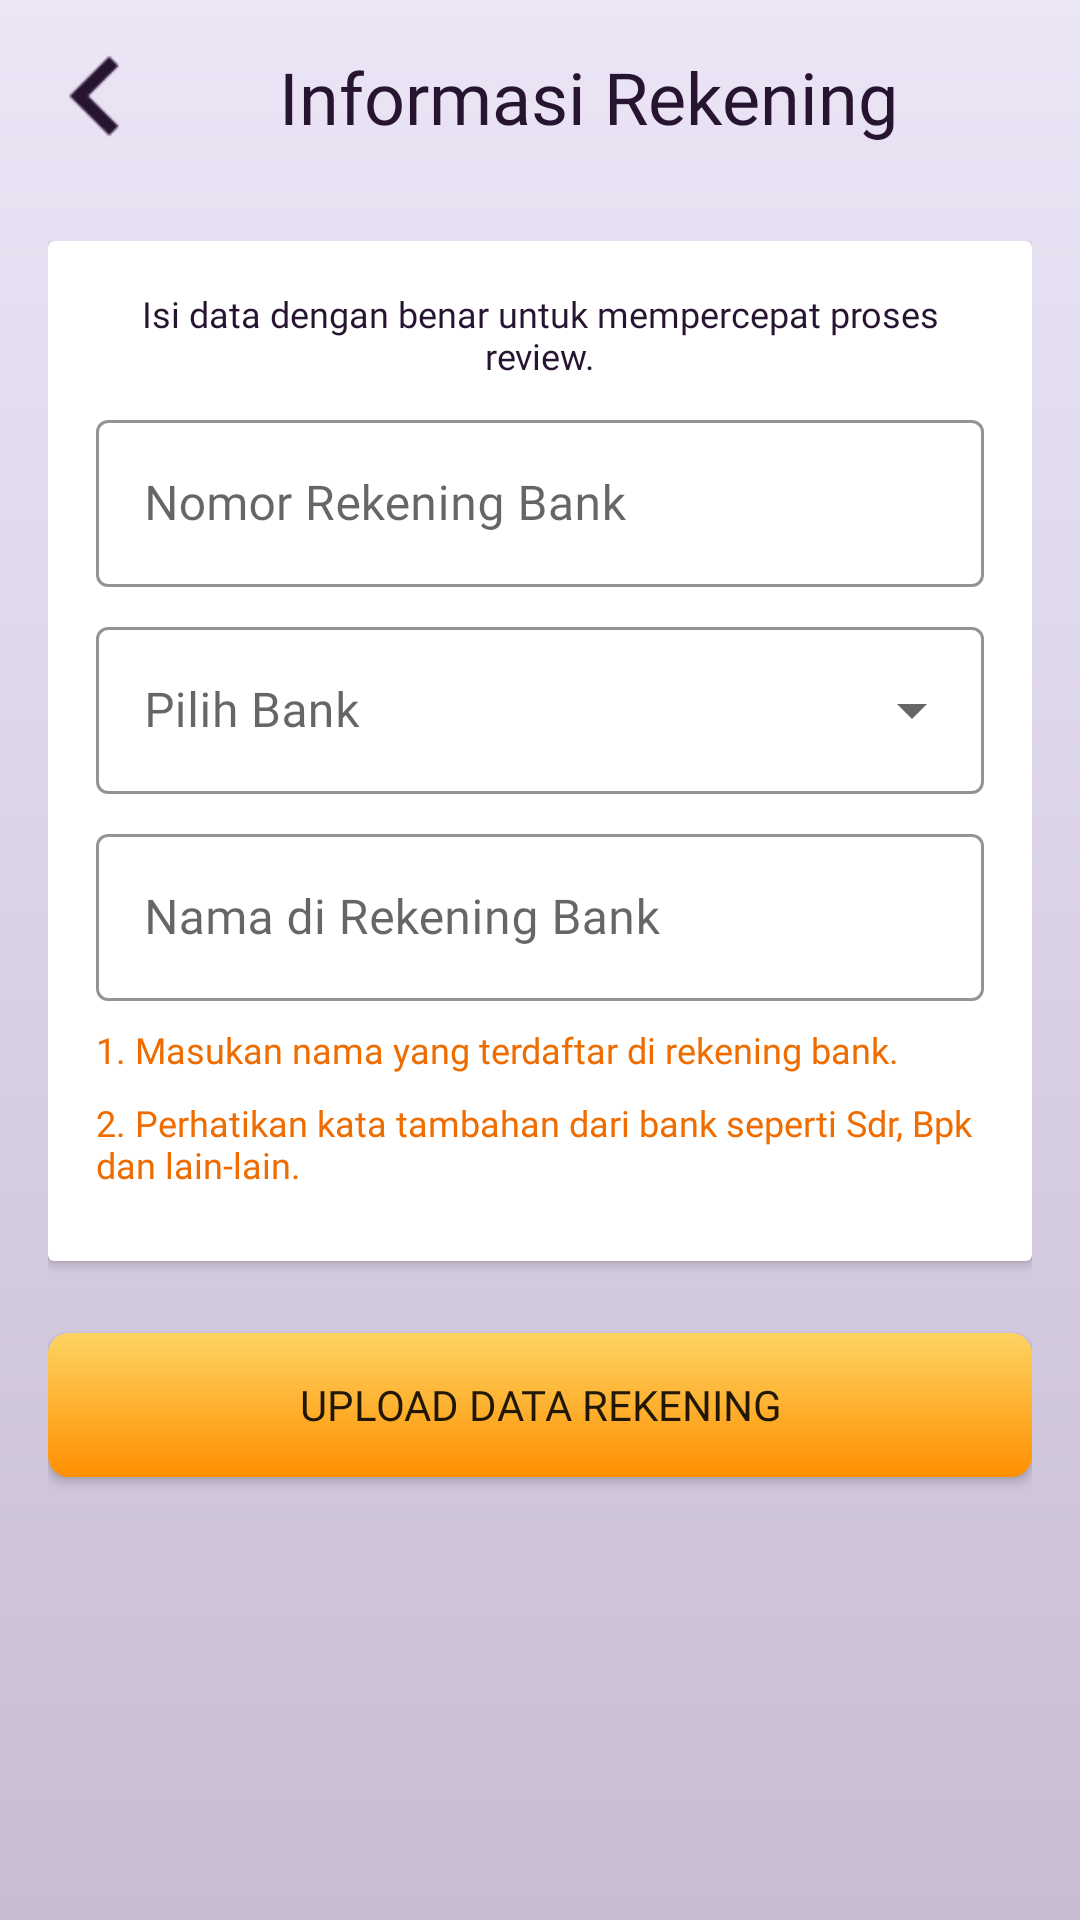

Produce the Android XML layout that renders to this screen, including the resource entries it uses.
<!-- AndroidManifest.xml: application theme AppTheme -->
<!-- res/layout/activity_info_rekening.xml -->
<?xml version="1.0" encoding="utf-8"?>
<LinearLayout xmlns:android="http://schemas.android.com/apk/res/android"
    xmlns:app="http://schemas.android.com/apk/res-auto"
    xmlns:tools="http://schemas.android.com/tools"
    android:layout_width="match_parent"
    android:layout_height="match_parent"
    android:background="@drawable/gradient_background_grey"
    android:orientation="vertical"
    tools:context=".registrasi.InfoRekeningActivity">

    <LinearLayout
        android:layout_width="match_parent"
        android:layout_height="wrap_content"
        android:layout_margin="16dp"
        android:orientation="horizontal">

        <ImageButton
            android:onClick="ButtonBackArrow"
            android:layout_width="wrap_content"
            android:layout_height="wrap_content"
            android:src="@drawable/back_icon"
            android:layout_margin="4dp"
            android:background="#00FFFFFF"
            android:scaleType="center"
            android:scaleX="2.2"
            android:scaleY="2.2"
            android:contentDescription="BackButton"/>

        <TextView
            android:layout_width="match_parent"
            android:layout_height="wrap_content"
            android:text="Informasi Rekening"
            android:fontFamily="@font/fira_sans_bold"
            android:textSize="24sp"
            android:textColor="@color/text_tertier"
            android:textAlignment="center" />

    </LinearLayout>

    <ScrollView
        android:layout_width="match_parent"
        android:layout_height="wrap_content">

        <LinearLayout
            android:layout_width="match_parent"
            android:layout_height="wrap_content"
            android:layout_margin="16dp"
            android:orientation="vertical">

            <androidx.cardview.widget.CardView
                android:layout_width="match_parent"
                android:layout_height="wrap_content"
                android:layout_marginBottom="16dp"
                android:theme="@style/Base.CardView">

                <LinearLayout
                    android:layout_width="match_parent"
                    android:layout_height="wrap_content"
                    android:layout_margin="16dp"
                    android:orientation="vertical">

                    <TextView
                        android:layout_width="match_parent"
                        android:layout_height="wrap_content"
                        android:layout_marginBottom="8dp"
                        android:text="Isi data dengan benar untuk mempercepat proses review."
                        android:fontFamily="@font/fira_sans"
                        android:textSize="12sp"
                        android:textColor="@color/text_tertier"
                        android:textAlignment="center" />

                    <com.google.android.material.textfield.TextInputLayout
                        android:id="@+id/rekening_nomor"
                        style="@style/Widget.MaterialComponents.TextInputLayout.OutlinedBox"
                        android:layout_width="match_parent"
                        android:layout_height="wrap_content"
                        android:layout_marginBottom="8dp"
                        android:hint="Nomor Rekening Bank"
                        app:boxStrokeColor="@color/text_tertier">

                        <com.google.android.material.textfield.TextInputEditText
                            android:layout_width="match_parent"
                            android:layout_height="wrap_content"
                            android:fontFamily="@font/fira_sans"
                            android:inputType="phone"/>

                    </com.google.android.material.textfield.TextInputLayout>

                    <com.google.android.material.textfield.TextInputLayout
                        style="@style/Widget.MaterialComponents.TextInputLayout.OutlinedBox.ExposedDropdownMenu"
                        android:layout_width="match_parent"
                        android:layout_height="wrap_content"
                        android:layout_marginBottom="8dp"
                        android:hint="Pilih Bank"
                        app:endIconMode="dropdown_menu"
                        app:boxStrokeColor="@color/text_tertier">

                        <AutoCompleteTextView
                            android:id="@+id/rekening_bank"
                            android:layout_width="match_parent"
                            android:layout_height="wrap_content"
                            android:fontFamily="@font/fira_sans"/>

                    </com.google.android.material.textfield.TextInputLayout>

                    <com.google.android.material.textfield.TextInputLayout
                        android:id="@+id/rekening_nama"
                        style="@style/Widget.MaterialComponents.TextInputLayout.OutlinedBox"
                        android:layout_width="match_parent"
                        android:layout_height="wrap_content"
                        android:layout_marginBottom="8dp"
                        android:hint="Nama di Rekening Bank"
                        app:boxStrokeColor="@color/text_tertier">

                        <com.google.android.material.textfield.TextInputEditText
                            android:layout_width="match_parent"
                            android:layout_height="wrap_content"
                            android:fontFamily="@font/fira_sans"
                            android:inputType="textCapWords"/>

                    </com.google.android.material.textfield.TextInputLayout>

                    <TextView
                        android:layout_width="match_parent"
                        android:layout_height="wrap_content"
                        android:layout_marginBottom="8dp"
                        android:text="1. Masukan nama yang terdaftar di rekening bank."
                        android:fontFamily="@font/fira_sans"
                        android:textSize="12sp"
                        android:textColor="#EF6C00"/>

                    <TextView
                        android:layout_width="match_parent"
                        android:layout_height="wrap_content"
                        android:layout_marginBottom="8dp"
                        android:text="2. Perhatikan kata tambahan dari bank seperti Sdr, Bpk dan lain-lain."
                        android:fontFamily="@font/fira_sans"
                        android:textSize="12sp"
                        android:textColor="#EF6C00"/>

                </LinearLayout>

            </androidx.cardview.widget.CardView>

            <Button
                android:onClick="OnClickButtonUploadRekening"
                android:layout_width="match_parent"
                android:layout_height="wrap_content"
                android:layout_gravity="center"
                android:layout_marginTop="8dp"
                android:layout_marginBottom="24dp"
                android:background="@drawable/button_round_bg"
                android:text="Upload Data Rekening"
                android:fontFamily="@font/fira_sans_bold_italic"/>

        </LinearLayout>

    </ScrollView>

</LinearLayout>
<!-- resources referenced by this layout -->
<resources>
  <color name="text_tertier">#271431</color>
  <!-- drawable back_icon (drawable) -->
  <vector android:height="24dp" android:tint="#271431"
      android:viewportHeight="24.0" android:viewportWidth="24.0"
      android:width="24dp" xmlns:android="http://schemas.android.com/apk/res/android">
      <path android:fillColor="#FF000000" android:pathData="M15.41,7.41L14,6l-6,6 6,6 1.41,-1.41L10.83,12z"/>
  </vector>
  <!-- drawable button_round_bg (drawable) -->
  <shape xmlns:android="http://schemas.android.com/apk/res/android"
      android:shape="rectangle">
  
      <corners android:radius="7dp" />
      <gradient android:startColor="#FDD462"
          android:endColor="#FF8F00"
          android:angle="-90"
          />
  
  </shape>
  <!-- drawable gradient_background_grey (drawable) -->
  <?xml version="1.0" encoding="utf-8"?>
  <shape xmlns:android="http://schemas.android.com/apk/res/android"
      android:shape="rectangle">
  
      <gradient
          android:endColor="#EBE5F6"
          android:startColor="#C8BCD3"
          android:angle="90"/>
  
  </shape>
  <style name="AppTheme" parent="Theme.MaterialComponents.Light.NoActionBar.Bridge">
          
          <item name="colorPrimary">@color/colorPrimary</item>
          <item name="colorPrimaryDark">@color/colorPrimaryDark</item>
          <item name="colorAccent">@color/colorAccent</item>
  
          <item name="android:windowNoTitle">true</item>
          <item name="android:windowFullscreen">true</item>
      </style>
  <color name="colorPrimary">#271431</color>
  <color name="colorPrimaryDark">#180C1E</color>
  <color name="colorAccent">#271431</color>
</resources>
